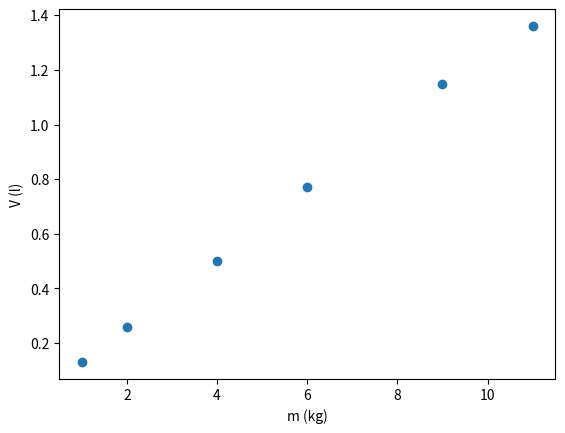

The matplotlib source for this figure:
# -*- coding: utf-8 -*-
"""
Created on Wed Mar 12 23:27:14 2025

[redacted]
"""
from numpy import array
import matplotlib.pyplot as plt

m = array([1.0, 2.0, 4.0, 6.0, 9.0, 11.0])
V = array([0.13, 0.26, 0.50, 0.77, 1.15, 1.36])

plt.plot(m, V, 'o')
plt.xlabel('m (kg)')
plt.ylabel('V (l)')
plt.show()



